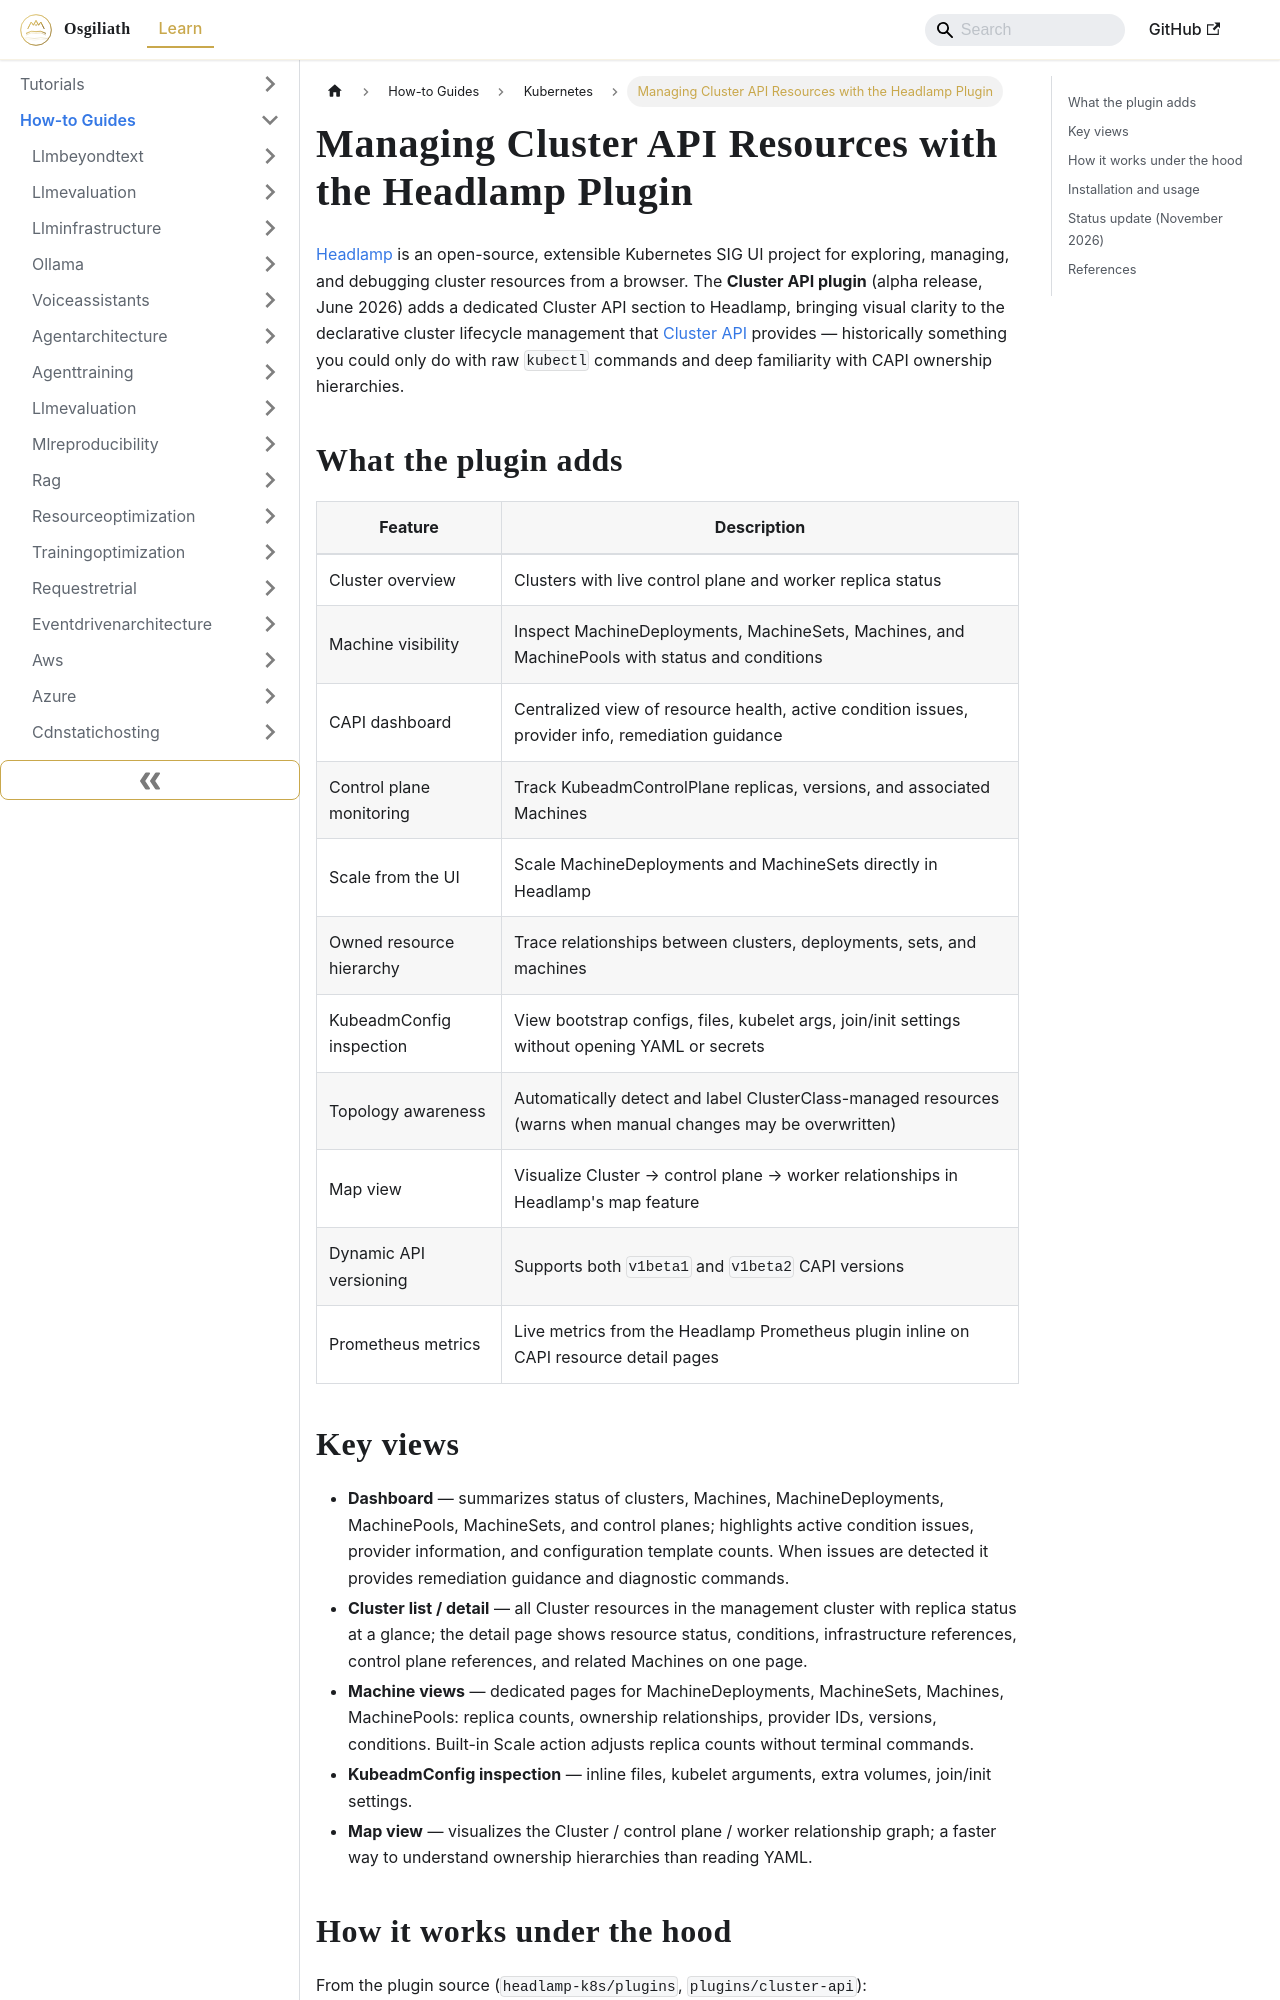

repository: OsgiliathEnterprise/kb · page: how-to/cloudinfrastructure/kubernetes/howto-manage-cluster-api-resources-with-headlamp/index.html · generator: docusaurus

---
title: Managing Cluster API Resources with the Headlamp Plugin
diataxis: How-to Guide
domain: cloud-infrastructure
topic: kubernetes
source: Kubernetes Blog
source_url: https://kubernetes.io/blog/2026-06-25/headlamp-cluster-api-plugin/
date: 2026-11-11
keywords:
- knowledge-base
- kubernetes
- cloud-infrastructure
- how-to
---
# Managing Cluster API Resources with the Headlamp Plugin

[Headlamp](https://headlamp.dev) is an open-source, extensible Kubernetes SIG UI project for exploring, managing, and debugging cluster resources from a browser. The **Cluster API plugin** (alpha release, June 2026) adds a dedicated Cluster API section to Headlamp, bringing visual clarity to the declarative cluster lifecycle management that [Cluster API](https://cluster-api.sigs.k8s.io/) provides — historically something you could only do with raw `kubectl` commands and deep familiarity with CAPI ownership hierarchies.

## What the plugin adds

| Feature | Description |
| --- | --- |
| Cluster overview | Clusters with live control plane and worker replica status |
| Machine visibility | Inspect MachineDeployments, MachineSets, Machines, and MachinePools with status and conditions |
| CAPI dashboard | Centralized view of resource health, active condition issues, provider info, remediation guidance |
| Control plane monitoring | Track KubeadmControlPlane replicas, versions, and associated Machines |
| Scale from the UI | Scale MachineDeployments and MachineSets directly in Headlamp |
| Owned resource hierarchy | Trace relationships between clusters, deployments, sets, and machines |
| KubeadmConfig inspection | View bootstrap configs, files, kubelet args, join/init settings without opening YAML or secrets |
| Topology awareness | Automatically detect and label ClusterClass-managed resources (warns when manual changes may be overwritten) |
| Map view | Visualize Cluster → control plane → worker relationships in Headlamp's map feature |
| Dynamic API versioning | Supports both `v1beta1` and `v1beta2` CAPI versions |
| Prometheus metrics | Live metrics from the Headlamp Prometheus plugin inline on CAPI resource detail pages |
